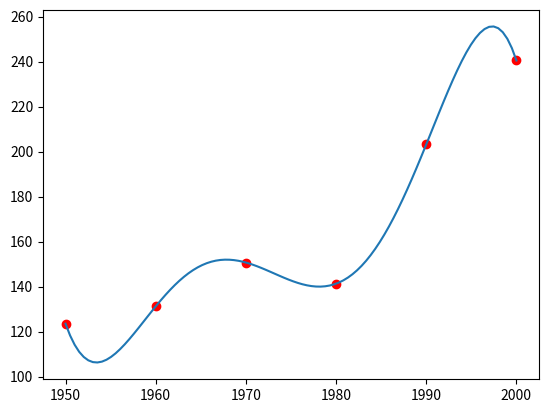

Write the Python code that produced this figure.
# Ejemplo lagrange
from sympy import *
import matplotlib.pyplot as plt
import numpy as np

x = [1950, 1960, 1970, 1980, 1990, 2000]
y = [123.5, 131.2, 150.7, 141.3, 203.2, 240.5]

pL = ''
for k in range(len(x)):
    pL +=  str(y[k]) + '* ('
    Lxk = 1
    for j in range(len(x)):
        if (j == k):
            continue
        pL += '(x - %f)*'%(x[j])
        Lxk *= x[k] - x[j]
    pL = pL[:-1] + '/%f) +'%(Lxk) 
pL = pL[:-1]

expr = sympify(pL)
expr = expand(expr)
print(expr)

plt.plot(x,y,'ro')
x2 = np.linspace(1950,2000,100)
y2 = []
x = symbols('x')
for i in range(len(x2)):
    y2.append(expr.subs(x,x2[i]))
plt.plot(x2,y2)

estimation = expr.subs(x,1965);
print("Año 1965: {0}".format(estimation))
